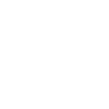
t = 0.00 s
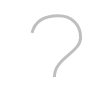
t = 0.25 s
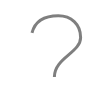
t = 0.50 s
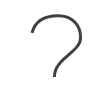
t = 0.75 s
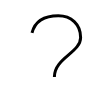
t = 1.00 s

The animated SVG that drew these frames (rendered in a browser with its animation timeline set to each time). Animation: 2 SMIL elements (animate=2); one cycle of 1.00 s.

<svg width="109px" height="109px" viewBox="0 0 px 109px" xmlns="http://www.w3.org/2000/svg" xmlns:xlink="http://www.w3.org/1999/xlink" xml:space="preserve" version="1.1"  baseProfile="full">
<path d="M32,32.84c2.6-10.26,10.98-17.16,26.34-17.16c12.72,0,22.28,8.49,22.28,21.78c0,15.32-26.23,20.38-26.23,39.45" style="fill:none;stroke:black;stroke-width:3;opacity:0">
  <animate attributeType="CSS" attributeName="opacity" from="0" to="1" begin="0s" dur="1s" repeatCount="0" fill="freeze" />
</path>
<path d="M54.5,88 c -0.83,0 -1.5,0.67 -1.5,1.5 0,0.83 0.67,1.5 1.5,1.5 0.83,0 1.5,-0.67 1.5,-1.5 0,-0.83 -0.67,-1.5 -1.5,-1.5" style="fill:none;stroke:black;stroke-width:3;opacity:0">
  <animate attributeType="CSS" attributeName="opacity" from="0" to="1" begin="1s" dur="1s" repeatCount="0" fill="freeze" />
</path>
</svg>
